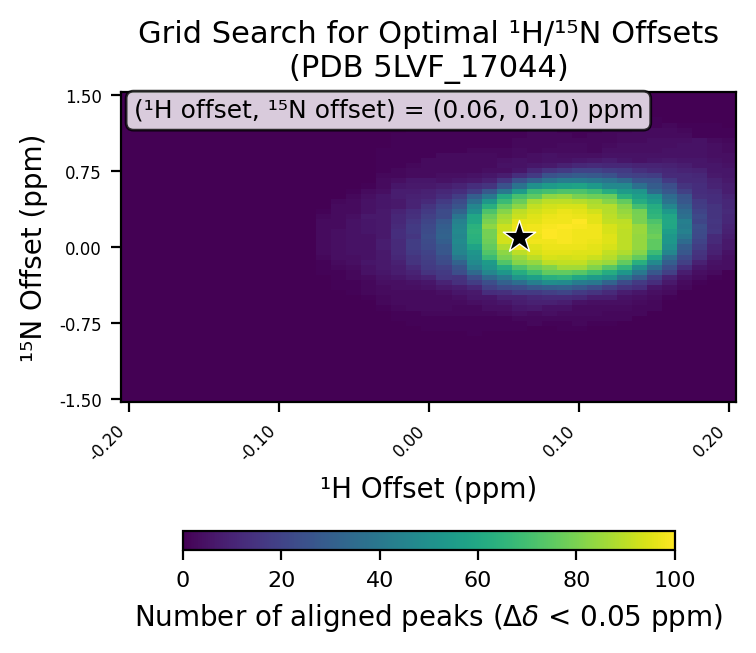

The table this chart was drawn from, first rows:
# h_min, -0.2
# h_max, 0.2
# h_step, 0.01
# n_min, -1.5
# n_max, 1.5
# n_step, 0.05
# cutoff, 0.05
h_values, -0.2, -0.19, -0.18, -0.17, -0.16, -0.15, -0.14, -0.13, -0.12, -0.11, -0.1, -0.09, -0.08, -0.07, -0.06, -0.05, -0.04, -0.03, -0.02, -0.01, 0.0, 0.01, 0.02
n_values, -1.5, -1.45, -1.4, -1.35, -1.3, -1.25, -1.2, -1.15, -1.1, -1.05, -1.0, -0.95, -0.9, -0.85, -0.8, -0.75, -0.7, -0.65, -0.6, -0.55, -0.5, -0.45, -0.4
-0.2, 0, 0, 0, 0, 0, 0, 0, 0, 0, 0, 0, 0, 0, 0, 0, 0, 0, 0, 0, 0, 0, 0, 0
-0.19, 0, 0, 0, 0, 0, 0, 0, 0, 0, 0, 0, 0, 0, 0, 0, 0, 0, 0, 0, 0, 0, 0, 0
-0.18, 0, 0, 0, 0, 0, 0, 0, 0, 0, 0, 0, 0, 0, 0, 0, 0, 0, 0, 0, 0, 0, 0, 0
-0.17, 0, 0, 0, 0, 0, 0, 0, 0, 0, 0, 0, 0, 0, 0, 0, 0, 0, 0, 0, 0, 0, 0, 0
-0.16, 0, 0, 0, 0, 0, 0, 0, 0, 0, 0, 0, 0, 0, 0, 0, 0, 0, 0, 0, 0, 0, 0, 0
-0.15, 0, 0, 0, 0, 0, 0, 0, 0, 0, 0, 0, 0, 0, 0, 0, 0, 0, 0, 0, 0, 0, 0, 0
-0.14, 0, 0, 0, 0, 0, 0, 0, 0, 0, 0, 0, 0, 0, 0, 0, 0, 0, 0, 0, 0, 0, 0, 0
-0.13, 0, 0, 0, 0, 0, 0, 0, 0, 0, 0, 0, 0, 0, 0, 0, 0, 0, 0, 0, 0, 0, 0, 0
-0.12, 0, 0, 0, 0, 0, 0, 0, 0, 0, 0, 0, 0, 0, 0, 0, 0, 0, 0, 0, 0, 0, 0, 0
-0.11, 0, 0, 0, 0, 0, 0, 0, 0, 0, 0, 0, 0, 0, 0, 0, 0, 0, 0, 0, 0, 0, 0, 0
-0.1, 0, 0, 0, 0, 0, 0, 0, 0, 0, 0, 0, 0, 0, 0, 0, 0, 0, 0, 0, 0, 0, 0, 0
-0.09, 0, 0, 0, 0, 0, 0, 0, 0, 0, 0, 0, 0, 0, 0, 0, 0, 0, 0, 0, 0, 0, 0, 0
-0.08, 0, 0, 0, 0, 0, 0, 0, 0, 0, 0, 0, 0, 0, 0, 0, 0, 0, 0, 0, 0, 0, 0, 0
-0.07, 0, 0, 0, 0, 0, 0, 0, 0, 0, 0, 0, 0, 0, 0, 0, 0, 0, 0, 0, 0, 0, 0, 0
-0.06, 0, 0, 0, 0, 0, 0, 0, 0, 0, 0, 0, 0, 0, 0, 0, 0, 0, 0, 0, 0, 0, 0, 1
-0.05, 0, 0, 0, 0, 0, 0, 0, 0, 0, 0, 0, 0, 0, 0, 0, 0, 0, 0, 0, 0, 0, 1, 1
-0.04, 0, 0, 0, 0, 0, 0, 0, 0, 0, 0, 0, 0, 0, 0, 0, 0, 0, 0, 0, 0, 1, 2, 2
-0.03, 0, 0, 0, 0, 0, 0, 0, 0, 0, 0, 0, 0, 0, 0, 0, 0, 0, 0, 1, 2, 2, 3, 3
-0.02, 0, 0, 0, 0, 0, 0, 0, 0, 0, 0, 0, 0, 0, 0, 0, 0, 1, 1, 2, 3, 3, 3, 4
-0.01, 0, 0, 0, 0, 0, 0, 0, 0, 0, 0, 0, 0, 0, 0, 0, 1, 1, 1, 3, 3, 3, 3, 4
0.0, 0, 0, 0, 0, 0, 0, 0, 0, 0, 0, 0, 0, 0, 0, 1, 1, 1, 2, 3, 3, 3, 3, 5
0.01, 0, 0, 0, 0, 0, 0, 0, 0, 0, 0, 0, 0, 0, 0, 1, 1, 1, 2, 3, 3, 3, 4, 7
0.02, 0, 0, 0, 0, 0, 0, 0, 0, 0, 0, 0, 0, 0, 0, 1, 1, 1, 2, 2, 3, 4, 6, 8
0.03, 0, 0, 0, 0, 0, 0, 0, 0, 0, 0, 0, 0, 0, 1, 1, 1, 1, 2, 2, 4, 6, 7, 11
0.04, 0, 0, 0, 0, 0, 0, 0, 0, 0, 0, 0, 0, 0, 0, 1, 1, 1, 2, 4, 5, 6, 13, 19
0.05, 0, 0, 0, 0, 0, 0, 0, 0, 0, 0, 0, 0, 0, 0, 1, 1, 1, 3, 4, 6, 9, 14, 23
0.06, 0, 0, 0, 0, 0, 0, 0, 0, 0, 0, 0, 0, 0, 0, 1, 1, 2, 4, 6, 8, 9, 17, 24
0.07, 0, 0, 0, 0, 0, 0, 0, 0, 0, 0, 0, 0, 0, 0, 0, 2, 2, 3, 7, 9, 11, 17, 28
0.08, 0, 0, 0, 0, 0, 0, 0, 0, 0, 0, 0, 0, 0, 0, 0, 1, 2, 4, 5, 9, 12, 19, 30
0.09, 0, 0, 0, 0, 0, 0, 0, 0, 0, 0, 0, 0, 0, 0, 1, 1, 2, 3, 5, 8, 12, 21, 31
0.1, 0, 0, 0, 0, 0, 0, 0, 0, 0, 0, 0, 0, 0, 0, 1, 2, 2, 3, 3, 5, 11, 17, 28
0.11, 0, 0, 0, 0, 0, 0, 0, 0, 0, 0, 0, 0, 0, 0, 0, 1, 2, 3, 3, 4, 8, 15, 24
0.12, 0, 0, 0, 0, 0, 0, 0, 0, 0, 0, 0, 0, 0, 0, 0, 1, 2, 2, 3, 4, 8, 12, 19
0.13, 0, 0, 0, 0, 0, 0, 0, 0, 0, 0, 0, 0, 0, 0, 0, 0, 2, 2, 3, 4, 5, 8, 15
0.14, 0, 0, 0, 0, 0, 0, 0, 0, 0, 0, 0, 0, 0, 0, 0, 0, 0, 2, 2, 3, 4, 6, 13
0.15, 0, 0, 0, 0, 0, 0, 0, 0, 0, 0, 0, 0, 0, 0, 0, 0, 0, 0, 2, 2, 3, 4, 6
0.16, 0, 0, 0, 0, 0, 0, 0, 0, 0, 0, 0, 0, 0, 0, 0, 0, 0, 0, 0, 0, 1, 3, 4
0.17, 0, 0, 0, 0, 0, 0, 0, 0, 0, 0, 0, 0, 0, 0, 0, 0, 0, 0, 0, 0, 0, 0, 2
0.18, 0, 0, 0, 0, 0, 0, 0, 0, 0, 0, 0, 0, 0, 0, 0, 0, 0, 0, 0, 0, 0, 0, 0
0.19, 0, 0, 0, 0, 0, 0, 0, 0, 0, 0, 0, 0, 0, 0, 0, 0, 0, 0, 0, 0, 0, 0, 0
0.2, 0, 0, 0, 0, 0, 0, 0, 0, 0, 0, 0, 0, 0, 0, 0, 0, 0, 0, 0, 0, 0, 0, 0
best_n_offset, 0.1
best_h_offset, 0.06
best_count, 100
